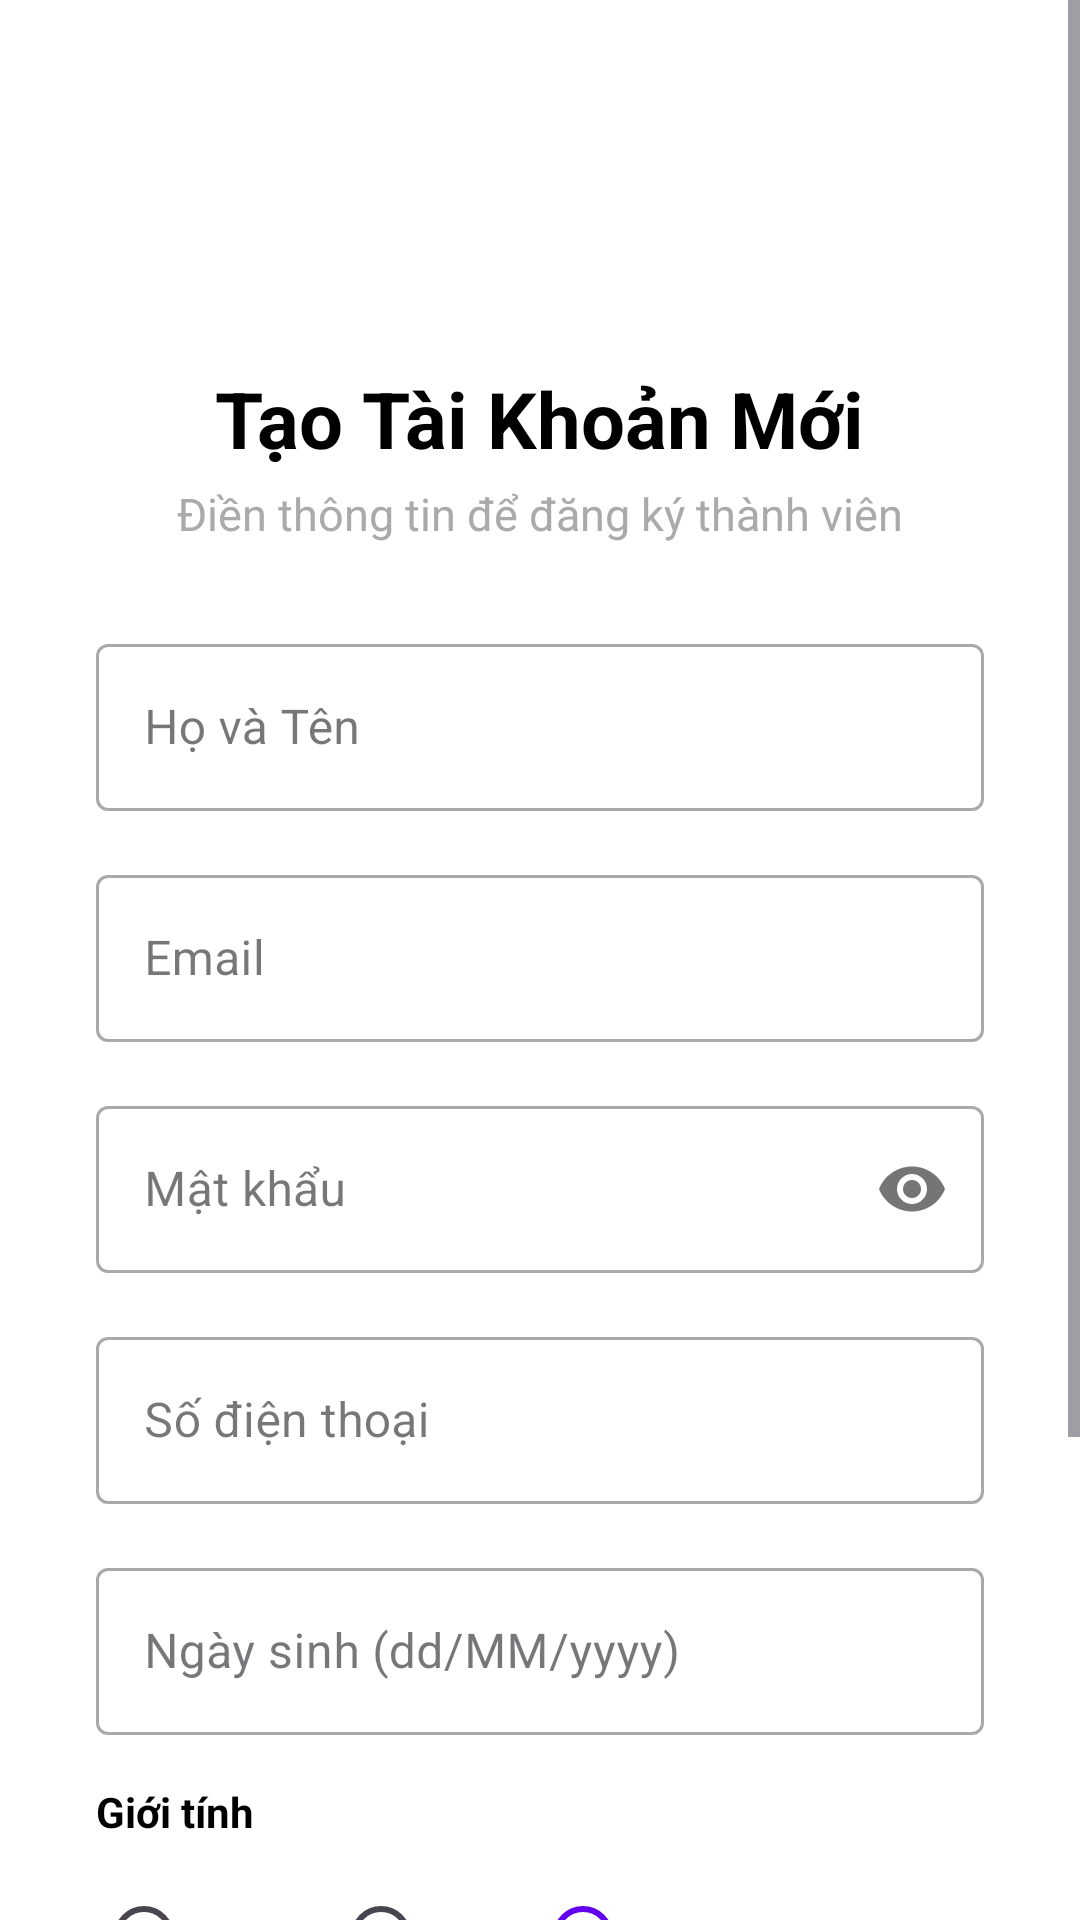

Here is an Android app screen rendered from its layout file. Give the layout XML and the strings, colors and styles it references.
<!-- AndroidManifest.xml: application theme Theme.NhaKhoaApp -->
<!-- res/layout/activity_register.xml -->
<?xml version="1.0" encoding="utf-8"?>
<androidx.constraintlayout.widget.ConstraintLayout xmlns:android="http://schemas.android.com/apk/res/android"
    xmlns:app="http://schemas.android.com/apk/res-auto"
    xmlns:tools="http://schemas.android.com/tools"
    android:layout_width="match_parent"
    android:layout_height="match_parent"
    android:background="@android:color/white"
    tools:context=".activities.RegisterActivity">

    <ScrollView
        android:layout_width="match_parent"
        android:layout_height="match_parent"
        android:fillViewport="true">

        <LinearLayout
            android:layout_width="match_parent"
            android:layout_height="wrap_content"
            android:orientation="vertical"
            android:paddingBottom="40dp">

            <LinearLayout
                android:id="@+id/header_layout"
                android:layout_width="match_parent"
                android:layout_height="wrap_content"
                android:orientation="vertical"
                android:gravity="center_horizontal"
                android:paddingTop="40dp"
                android:paddingBottom="20dp">

                <ImageView
                    android:id="@+id/img_logo"
                    android:layout_width="70dp"
                    android:layout_height="70dp"
                    android:src="@drawable/ic_student"
                    android:contentDescription="Dental Logo"
                    android:tint="@color/primary_blue"
                    android:layout_marginBottom="12dp"/>

                <TextView
                    android:layout_width="wrap_content"
                    android:layout_height="wrap_content"
                    android:text="Tạo Tài Khoản Mới"
                    android:textSize="26sp"
                    android:textStyle="bold"
                    android:textColor="@android:color/black" />

                <TextView
                    android:layout_width="wrap_content"
                    android:layout_height="wrap_content"
                    android:text="Điền thông tin để đăng ký thành viên"
                    android:textSize="15sp"
                    android:textColor="@android:color/darker_gray"
                    android:layout_marginTop="4dp"/>

            </LinearLayout>

            <LinearLayout
                android:layout_width="match_parent"
                android:layout_height="wrap_content"
                android:orientation="vertical"
                android:paddingHorizontal="32dp">

                <com.google.android.material.textfield.TextInputLayout
                    android:layout_width="match_parent"
                    android:layout_height="wrap_content"
                    android:layout_marginTop="8dp"
                    style="@style/Widget.MaterialComponents.TextInputLayout.OutlinedBox">

                    <com.google.android.material.textfield.TextInputEditText
                        android:id="@+id/et_fullname"
                        android:layout_width="match_parent"
                        android:layout_height="wrap_content"
                        android:hint="Họ và Tên"
                        android:inputType="textPersonName" />
                </com.google.android.material.textfield.TextInputLayout>

                <com.google.android.material.textfield.TextInputLayout
                    android:layout_width="match_parent"
                    android:layout_height="wrap_content"
                    android:layout_marginTop="16dp"
                    style="@style/Widget.MaterialComponents.TextInputLayout.OutlinedBox">

                    <com.google.android.material.textfield.TextInputEditText
                        android:id="@+id/et_email"
                        android:layout_width="match_parent"
                        android:layout_height="wrap_content"
                        android:hint="Email"
                        android:inputType="textEmailAddress" />
                </com.google.android.material.textfield.TextInputLayout>

                <com.google.android.material.textfield.TextInputLayout
                    android:layout_width="match_parent"
                    android:layout_height="wrap_content"
                    android:layout_marginTop="16dp"
                    app:passwordToggleEnabled="true"
                    style="@style/Widget.MaterialComponents.TextInputLayout.OutlinedBox">

                    <com.google.android.material.textfield.TextInputEditText
                        android:id="@+id/et_password"
                        android:layout_width="match_parent"
                        android:layout_height="wrap_content"
                        android:hint="Mật khẩu"
                        android:inputType="textPassword" />
                </com.google.android.material.textfield.TextInputLayout>

                <com.google.android.material.textfield.TextInputLayout
                    android:layout_width="match_parent"
                    android:layout_height="wrap_content"
                    android:layout_marginTop="16dp"
                    style="@style/Widget.MaterialComponents.TextInputLayout.OutlinedBox">

                    <com.google.android.material.textfield.TextInputEditText
                        android:id="@+id/et_phone"
                        android:layout_width="match_parent"
                        android:layout_height="wrap_content"
                        android:hint="Số điện thoại"
                        android:inputType="phone" />
                </com.google.android.material.textfield.TextInputLayout>














                <com.google.android.material.textfield.TextInputLayout
                    android:layout_width="match_parent"
                    android:layout_height="wrap_content"
                    android:layout_marginTop="16dp"
                    style="@style/Widget.MaterialComponents.TextInputLayout.OutlinedBox">

                    <com.google.android.material.textfield.TextInputEditText
                        android:id="@+id/et_dob"
                        android:layout_width="match_parent"
                        android:layout_height="wrap_content"
                        android:hint="Ngày sinh (dd/MM/yyyy)"
                        android:focusable="false"
                        android:clickable="true"
                        android:cursorVisible="false" />
                </com.google.android.material.textfield.TextInputLayout>

                <TextView
                    android:layout_width="wrap_content"
                    android:layout_height="wrap_content"
                    android:text="Giới tính"
                    android:layout_marginTop="16dp"
                    android:textColor="@android:color/black"
                    android:textStyle="bold"/>

                <RadioGroup
                    android:id="@+id/rg_gender"
                    android:layout_width="match_parent"
                    android:layout_height="wrap_content"
                    android:orientation="horizontal"
                    android:layout_marginTop="8dp">

                    <RadioButton
                        android:id="@+id/rb_male"
                        android:layout_width="wrap_content"
                        android:layout_height="wrap_content"
                        android:text="Nam"
                        android:layout_marginEnd="16dp"/>

                    <RadioButton
                        android:id="@+id/rb_female"
                        android:layout_width="wrap_content"
                        android:layout_height="wrap_content"
                        android:text="Nữ"
                        android:layout_marginEnd="16dp"/>

                    <RadioButton
                        android:id="@+id/rb_other"
                        android:layout_width="wrap_content"
                        android:layout_height="wrap_content"
                        android:text="Khác"
                        android:checked="true"/>
                </RadioGroup>

                <Button
                    android:id="@+id/btn_register"
                    android:layout_width="match_parent"
                    android:layout_height="wrap_content"
                    android:text="ĐĂNG KÝ"
                    android:textSize="18sp"
                    android:padding="12dp"
                    android:backgroundTint="@color/primary_blue"
                    app:cornerRadius="8dp"
                    android:layout_marginTop="24dp"
                    android:layout_marginBottom="16dp"/>

                <LinearLayout
                    android:layout_width="match_parent"
                    android:layout_height="wrap_content"
                    android:orientation="horizontal"
                    android:gravity="center"
                    android:layout_marginBottom="20dp">

                    <TextView
                        android:layout_width="wrap_content"
                        android:layout_height="wrap_content"
                        android:text="Đã có tài khoản? "
                        android:textSize="16sp"/>

                    <TextView
                        android:id="@+id/btn_back_login"
                        android:layout_width="wrap_content"
                        android:layout_height="wrap_content"
                        android:text="Đăng nhập ngay"
                        android:textSize="16sp"
                        android:textColor="@color/primary_blue"
                        android:textStyle="bold"
                        android:clickable="true"
                        android:focusable="true"
                        android:padding="8dp"/>
                </LinearLayout>

            </LinearLayout>

        </LinearLayout>
    </ScrollView>
</androidx.constraintlayout.widget.ConstraintLayout>
<!-- resources referenced by this layout -->
<resources>
  <color name="primary_blue">#007BFF</color>
  <style name="Theme.NhaKhoaApp" parent="Theme.Material3.DayNight.NoActionBar">
          
          <item name="android:statusBarColor">@android:color/transparent</item>
          <item name="colorPrimary">@color/purple_500</item>
          
      </style>
  <color name="purple_500">#FF6200EE</color>
</resources>
